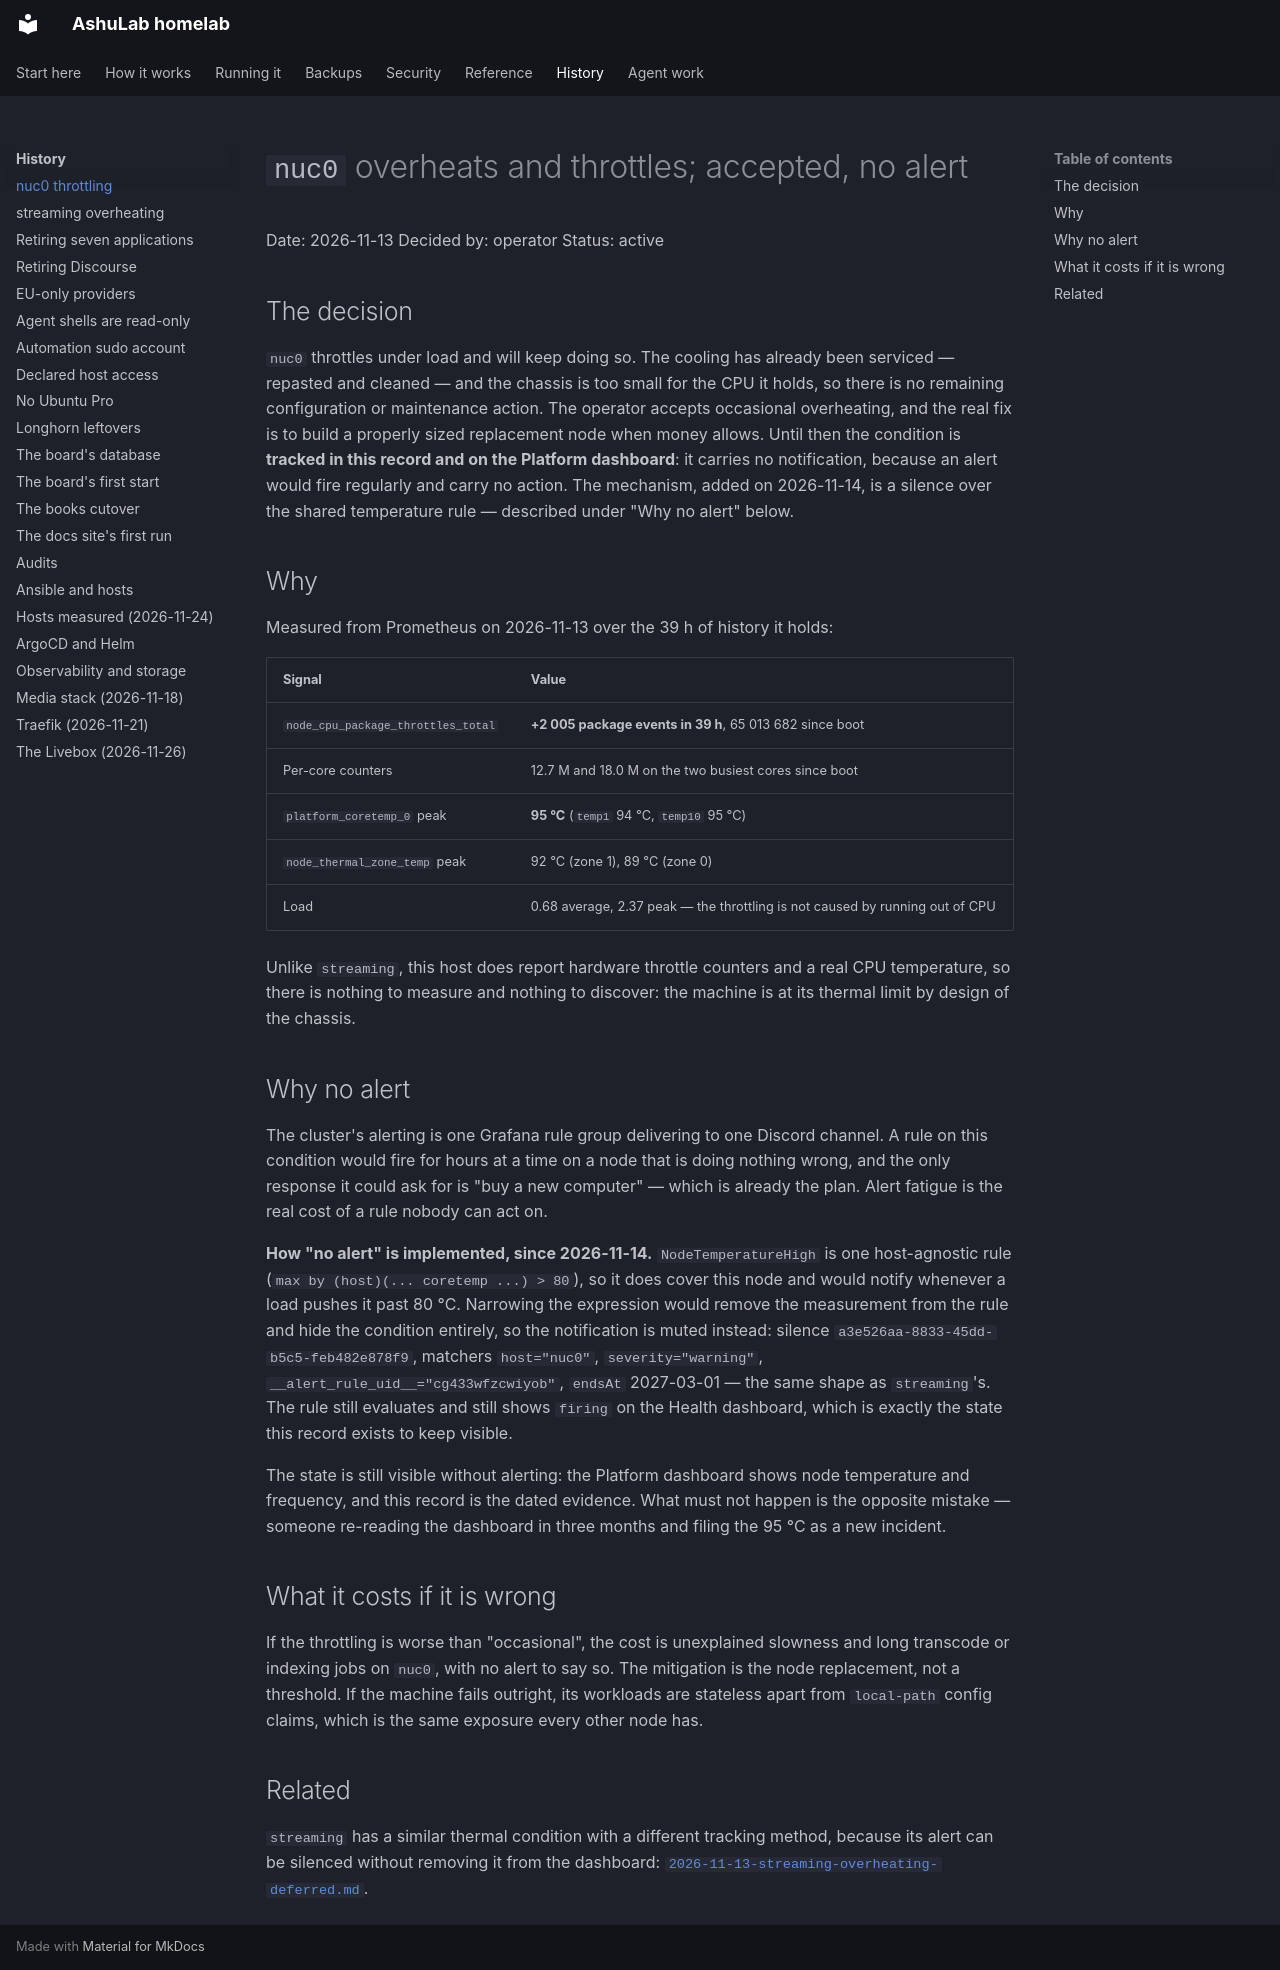

repository: vyrtualsynthese/homelab · page: decisions/2026-11-13-nuc0-throttling-accepted/index.html · generator: mkdocs

# `nuc0` overheats and throttles; accepted, no alert

Date: 2026-11-13
Decided by: operator
Status: active

## The decision

`nuc0` throttles under load and will keep doing so. The cooling has already been serviced — repasted
and cleaned — and the chassis is too small for the CPU it holds, so there is no remaining
configuration or maintenance action. The operator accepts occasional overheating, and the real fix is
to build a properly sized replacement node when money allows. Until then the condition is **tracked
in this record and on the Platform dashboard**: it carries no notification, because an alert would
fire regularly and carry no action. The mechanism, added on 2026-11-14, is a silence over the shared
temperature rule — described under "Why no alert" below.

## Why

Measured from Prometheus on 2026-11-13 over the 39 h of history it holds:

| Signal | Value |
|---|---|
| `node_cpu_package_throttles_total` | **+2 005 package events in 39 h**, 65 013 682 since boot |
| Per-core counters | 12.7 M and 18.0 M on the two busiest cores since boot |
| `platform_coretemp_0` peak | **95 °C** (`temp1` 94 °C, `temp10` 95 °C) |
| `node_thermal_zone_temp` peak | 92 °C (zone 1), 89 °C (zone 0) |
| Load | 0.68 average, 2.37 peak — the throttling is not caused by running out of CPU |

Unlike `streaming`, this host does report hardware throttle counters and a real CPU temperature, so
there is nothing to measure and nothing to discover: the machine is at its thermal limit by design of
the chassis.

## Why no alert

The cluster's alerting is one Grafana rule group delivering to one Discord channel. A rule on this
condition would fire for hours at a time on a node that is doing nothing wrong, and the only response
it could ask for is "buy a new computer" — which is already the plan. Alert fatigue is the real cost
of a rule nobody can act on.

**How "no alert" is implemented, since 2026-11-14.** `NodeTemperatureHigh` is one host-agnostic rule
(`max by (host)(... coretemp ...) > 80`), so it does cover this node and would notify whenever a load
pushes it past 80 °C. Narrowing the expression would remove the measurement from the rule and hide
the condition entirely, so the notification is muted instead: silence
`a3e526aa-8833-45dd-b5c5-feb482e878f9`, matchers `host="nuc0"`, `severity="warning"`,
`__alert_rule_uid__="cg433wfzcwiyob"`, `endsAt` 2027-03-01 — the same shape as `streaming`'s. The
rule still evaluates and still shows `firing` on the Health dashboard, which is exactly the state
this record exists to keep visible.

The state is still visible without alerting: the Platform dashboard shows node temperature and
frequency, and this record is the dated evidence. What must not happen is the opposite mistake —
someone re-reading the dashboard in three months and filing the 95 °C as a new incident.

## What it costs if it is wrong

If the throttling is worse than "occasional", the cost is unexplained slowness and long transcode or
indexing jobs on `nuc0`, with no alert to say so. The mitigation is the node replacement, not a
threshold. If the machine fails outright, its workloads are stateless apart from `local-path` config
claims, which is the same exposure every other node has.

## Related

`streaming` has a similar thermal condition with a different tracking method, because its alert can
be silenced without removing it from the dashboard:
[`2026-11-13-streaming-overheating-deferred.md`](2026-11-13-streaming-overheating-deferred.md).
